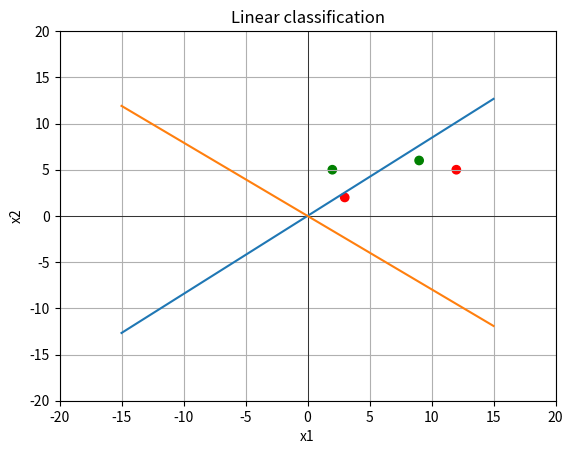

Recreate this plot in Python. (Note: this script raises an exception after producing the figure.)
import numpy as np
import matplotlib.pyplot as plt

def plot_nonlin_separator(predictor, axes, x_min=None, x_max=None, y_min=None, y_max=None, resolution=30):
    # takes in fucntion and how much resolution of resulting graph we want among other things

    # setting up colour maps
    if x_min == None:  # and i.e the following parameters as well
        x_min, x_max = axes.get_xlim()
        y_min, y_max = axes.get_ylim()
    else:
        axes.set_xlim((x_min, x_max))
        axes.set_ylim((y_min, y_max))

    from matplotlib import colors
    cmap = colors.ListedColormap(["black", "white"])
    bounds = [-2, 0, 2]
    norm = colors.BoundaryNorm(bounds, cmap.N)

    # to visualise, we took some points and checked what the classifier returned on the console in debugging mode
    # so now we'll just loop this for every step between two values on x_1 axis (e.g -20 to +20) and then on the x_2 axis,
    # which represents a point in space, and which we predict using classifier
    # basically for each of my points run the predictor and then store them all in the list - simplified due to python magic lollies
    # one way to plot a higher dimensional plane in 2D is just to sample the grid, yup
    ima = np.array([[predictor(x_1_i, x_2_i)
                     for x_1_i in np.linspace(x_min, x_max, resolution)]
                        for x_2_i in np.linspace(y_min, y_max, resolution)])  # we get resolution values between the intervals min and max
    # ima is basically us using an image where each pixel is either 0 or 1, and that's just gonna be plotted
    # # could alternatively:
    # grid = np.zeros((resolution, resolution))  # creating array in which values will be input
    # for x_1_i in np.linspace(x_min, x_max, resolution):
    #     for x_2_i in np.linspace(y_min, y_max, resolution):
    #         grid[x_1_i, x_2_i] = predictor(x_1_i, x_2_i)
    # ima = grid


    im = axes.imshow(np.flipud(ima), interpolation='none', extent=[x_min, x_max, y_min, y_max], cmap=cmap, norm=norm)
    # origin is framework specific, so flip ud flips the origin ~ python technicalities


def transform_polynomial_basis_2d(x, scalar_order):
    """ Returns input vector transformed by a polynomial basis of order specified. Orders suppoerted are 0 to 3.
    Constrained by input restrictions. Doing permutations without these contraints is beyond the scope of this exercise.
    :param x: A two dimensional vector input, of numpy array object type.
    :param scalar_order: Real number input between 0 and 3 inclusive.
    :return: Transformed x with the polynomial basis of order scalar_order applied.
    """
    assert len(x) == 2, "x should be a 2D vector of size (2 x 1)"
    assert scalar_order < 4 and scalar_order >= 0, "order should be in range 0 to 3"
    if scalar_order == 0:
        # [1]
        return [1]
    elif scalar_order == 1:
        # [1, x_1, ..., x_d]  # well since x is only 2D: [1, x_1, x_2]
        return np.concatenate(np.array([1]), x)
    elif scalar_order == 2:
        # [1, x_1, ..., x_d, x_1^2, x_1*x_2, ..., x_1*x_d, x_2^2, ..., x_d^2, ...]
        # in this 2D case: [1, x_1, x_2, x_1*x_1, x_1*x_2, x_2*x_2] {well if we not going by indexes}
        return np.concatenate([np.array([1]), x, np.array([x[0] ** 2, x[0] * x[1], x[1] ** 2])])
    else:  # if scalar_order == 3
        # in this 2D case: [1, x_1, x_2, x_1*x_1, x_1*x_2, x_2*x_2, x_1^3, x_1^2*x_2, x_2^2*x_1, x_2^3] {well if we not going by indexes}
        # basically combinations
        return np.concatenate([np.array([1]), x, np.array([x[0] ** 2, x[0] * x[1], x[1] ** 2, x[0] ** 3, x[0] ** 2 * x[1], x[1] ** 2 * x[0], x[1] ** 3])])


def linear_classify(x, theta, theta_0, k=100):
    """Uses the given theta, to linearly classify the given data x. This is our hypothesis or hypothesis class.

    :param x: input data point as vector which is to be transformed to get desired y, of size R^d
    :param theta: the scalars by which input data is to be transformed/multiplied, of size R^d - the weight
    :return: 1 if the given x is classified as positive, -1 if it is negative, and 0 if it lies on the hyperplane.
    """

    # Todo: Implement the linear classifier here that classifies x given theta, theta_0, and returns the result. ## Done
    return np.sign(np.matmul(theta, x) + theta_0)


def Loss(prediction, actual):
    """Computes the loss between the given prediction and actual values.

    :param prediction: the predicted linear classify value
    :param actual: the actual value that the linear classifying should have given
    :return: 1 if accurate classification, 0 otherwise (returing the loss of the prediction)
    """
    # Todo: Implement the loss between a predicted and actual value here, and return the loss.
    return 1 if prediction == actual else 0  # did the class match or not


def E_n(h, data, labels, theta, theta_0, L=Loss):
    """Computes the error for the given data using the given hypothesis and loss.

    :param h: Hypothesis class, for example a linear classifier.
    :param data: A d x n matrix where d is the number of data dimensions and n the number of examples.
    :param labels: A 1 x n matrix with the label (actual value) for each data point.
    :param L: A loss function to compute the error between the prediction and label.
    :param theta: our weight
    :return: total loss divided by number of data points (columns)
    """
    (d, n) = data.shape
    # Todo: Compute the training loss E_n here and return it.
    # we want to loop over the training examples, sum up that loss, and divide by the number of training examples
    total_loss = 0
    for i in range(n):  # n being the number of coulmns so going -> that away through the data
        x = data[:, i:i+1]  # we want the ith column in the training dataset
        y_actual = labels[:, i:i+1]
        y_prediction = h(x, theta)
        error_i = L(y_prediction, y_actual)
        total_loss += error_i
    total_loss /= n
    return total_loss


def random_linear_classifier(data, labels, params={}, hook=None):
    """

    :param data: A d x n matrix where d is the number of data dimensions and n the number of examples.
    :param labels: A 1 x n matrix with the label (actual value) for each data point.
    :param params: A dict, containing a key T, which is a positive integer number of steps to run
    :param hook: An optional hook function that is called in each iteration of the algorithm.
    :return:
    """
    k = params.get('k', 100)  # if k is not in params (is dead value), default to 100
    (d, n) = data.shape

    # Todo: Implement the Random Linear Classifier learning algorithm here.
    # Note: To call the hook function, use the following line inside your training loop:
    #   if hook: hook((theta, theta_0))
    thetas = []
    theta_0s = []
    all_errors = []
    for j in range(k):
        # since we kinda know what our data is like, for simplicity and not exploring random numbers that would give us not very relevant hypotheses, we'll stick to (-20, 20)
        theta_j = np.random.uniform(-20, 20, d)
        thetas.append(theta_j)  # drawing random numbers from a uniform distribution - equal chance of getting any value within the given interval
        # d is the size of our input data {number of rows, and we're going column by column in the other loops
        theta_0_j = np.random.uniform(-20, 20, 1)
        theta_0s.append(theta_0_j)
        if hook is not None:
            hook((theta_j, theta_0_j))
        error_j = E_n(linear_classify, data, labels, theta_j, theta_0_j, Loss)
        all_errors.append(error_j)
    j_best = np.argmin(all_errors)  # has least amount of error in our randomings
    return thetas[j_best], theta_0s[j_best]  # returning the best theta and theta_0!


def perceptron(data, labels, params={}, hook=None):
    """The Perceptron learning algorithm.

    :param data: A d x n matrix where d is the number of data dimensions and n the number of examples.
    :param labels: A 1 x n matrix with the label (actual value) for each data point.
    :param params: A dict, containing a key T, which is a positive integer number of steps to run
    :param hook: An optional hook function that is called in each iteration of the algorithm.
    :return:
    """
    T = params.get('T', 100)  # if T is not in params, default to 100
    (d, n) = data.shape

    # Todo: Implement the Perceptron algorithm here.
    theta = np.zeros((d, 1))  # making theta a column vector, so that concatenation doesn't occur
    for t in range(T):  # we don't want the perceptron to continue running all the way to T even if it has found the perfect values XOS... sooo, not very ideal, hum
        for i in range(n):
            y_i = labels[:, i:i+1]
            x_i = data[:, i:i+1]  # getting all the coulmns ':' and then the ith row of the data
            if (y_i * ((theta.T @ x_i))) <= 0:  # if classification is wrong (cuz -1 * -1 or 1 * 1 will be positive, elsewise is a missclassification)
                for index in range(len(theta)):
                    theta += y_i * x_i
                    if hook is not None:
                        hook((theta))
    return theta


def perceptron_with_offset(data, labels, params={}, hook=None):
    """The Perceptron learning algorithm.

    :param data: A d x n matrix where d is the number of data dimensions and n the number of examples.
    :param labels: A 1 x n matrix with the label (actual value) for each data point.
    :param params: A dict, containing a key T, which is a positive integer number of steps to run
    :param hook: An optional hook function that is called in each iteration of the algorithm.
    :return:
    """
    T = params.get('T', 100)  # if T is not in params, default to 100
    (d, n) = data.shape

    # Todo: Implement the Perceptron algorithm here.
    theta = np.zeros((d, 1))  # making theta a column vector, so that concatenation doesn't occur
    theta_0 = 0
    for t in range(T):  # we don't want the perceptron to continue running all the way to T even if it has found the perfect values XOS... sooo, not very ideal, hum
        for i in range(n):
            y_i = labels[:, i:i+1]
            x_i = data[:, i:i+1]  # getting all the coulmns ':' and then the ith row of the data
            if (y_i * ((theta.T @ x_i) + theta_0)) <= 0:  # if classification is wrong (cuz -1 * -1 or 1 * 1 will be positive, elsewise is a missclassification)
                for index in range(len(theta)):
                    theta += y_i * x_i
                    theta_0 += y_i  # cuz only changing the y intercept
                    if hook is not None:
                        hook((theta, theta_0))
    return theta, theta_0


# perceptron through origin does not work well with sneaky data XOS


def plot_separator(plot_axes, theta, theta_0=0):
    """Plots the linear separator defined by theta, into the given plot_axes. {helps plot every singe separator}

    :param plot_axes: Matplotlib Axes object
    :param theta:
    """
    # One way we can plot the intercept is to compute the parametric line equation from the implicit form.
    # compute the y-intercept by setting x1 = 0 and then solving for x2:
    y_intercept = -theta_0 / theta[1]
    # compute the slope (-theta[0]/theta[1], I think)
    slope = -theta[0] / theta[1]
    # Then compute two points using:
    xmin, xmax = -15, 15
    # Note: It's not ideal to only plot the lines in a fixed region, but it makes this code simple for now.

    p1_y = slope * xmin + y_intercept
    p2_y = slope * xmax + y_intercept

    # Plot the separator:
    plot_axes.plot([xmin, xmax], [p1_y.flatten(), p2_y.flatten()], '-')
    # Plot the normal:
    # Note: The normal might not appear perpendicular on the plot if ax.axis('equal') is not set - but it is
    # perpendicular. Resize the plot window to equal axes to verify.
    plot_axes.arrow((xmin + xmax) / 2, (p1_y.flatten() + p2_y.flatten()) / 2, float(theta[0]), float(theta[1]))


if __name__ == '__main__':
    """
    We'll define data X with its labels y, plot the data, and then run either the random_linear_classifier or the
    perceptron learning algorithm, to find a hypothesis h from the class of linear classifiers.
    We then plot the best hypothesis, as well as compute the training error. 
    """

    # Let's create some training data and labels:
    #   X is a d x n matrix where d is the number of data dimensions and n the number of examples. So each data point
    #     is a column vector.
    #   y is a 1 x n matrix with the label (actual value) for each data point.
    original_X = np.array([[2, 3, 9, 12],
                  [5, 2, 6, 5]])
    original_y = np.array([[1, -1, 1, -1]])
    y_xor = np.array([[-1, 1, 1, -1]])
    X_complexer = np.array([
        [2, 4, 9, 12, -1, -8],
        [5, -1, 6, 5, 10, 5]
    ])
    y_complexer = np.array([[-1, 1, 1, -1, 1, -1]])  # remember [[]] makes it column vector
    # poor creature, tries its best with these two complex X and y T.T  # edit: but wai - if we increase T to 1000 it gets pretty accuarate yoooo subanallah
    # there does exist a theta parameter where polynomial of scalar order 2 can solve this - we just need more time and iterations cuz higher dimensions so needs longer to converge
    # increasing the order gives the classifier more options for our classification surface
    # could end up overfitting though, that's why we use regularisation
    X = original_X
    y = original_y  # current y, change to y_xor and block out comments to get cool result
    # X_augmented = np.insert(X, X.shape[0], [1], axis=0)  # adding 1s at index (axis=0) after last (X.shape[0])
    # same output as np.insert(X, X.shape[0], [1, 1, 1, 1, 1], axis=0) cuz automatic adjustment to the dimensions above
    X_transformed = np.array([transform_polynomial_basis_2d(x, scalar_order=2) for x in X.T]).T  # going coulmn wise so using the transpose of X, and then lastly reorienting our data back to the shape it was

    # To test your algorithm on a larger dataset, uncomment the following code. It generates uniformly distributed
    # random data in 2D, along with their labels.
    # X = np.random.uniform(low=-5, high=5, size=(2, 20))  # d=2, n=20
    # y = np.sign(np.dot(np.transpose([[3], [4]]), X) + 6)  # theta=[3, 4], theta_0=6

    # Plot positive data green, negative data red:
    colors = np.choose(y > 0, np.transpose(np.array(['r', 'g']))).flatten()  # if y > 0 assign to it green, elsewise red
    plt.ion()  # enable matplotlib interactive mode
    fig, ax = plt.subplots()  # create an empty plot and retrieve the 'ax' handle
    ax.scatter(X[0, :], X[1, :], c=colors, marker='o')
    # Set up a pretty 2D plot:
    ax.set_xlabel('x1')
    ax.set_ylabel('x2')
    ax.set_xlim(-20, 20)
    ax.set_ylim(-20, 20)
    ax.grid(True, which='both')
    ax.axhline(color='black', linewidth=0.5)
    ax.axvline(color='black', linewidth=0.5)
    ax.set_title("Linear classification")


    # We'll define a hook function that we'll use to plot the separator at each step of the learning algorithm:
    def hook(th, th0=0):  # problems working with perceptron without theta_0, so setting to 0
        plot_separator(ax, th, th0)


    # Run the RLC or Perceptron: (uncomment the following lines to call the learning algorithms)
    theta, theta_0 = random_linear_classifier(X, y, {"k": 100}, hook=hook)  # random linear classifier WITH hook
    theta, theta_0 = random_linear_classifier(X, y, {"k": 100}, hook=None)  # same as above but without hook
    theta, theta_0 = perceptron_with_offset(X, y, {"T": 100}, hook=None)  # new perceptron with old values
    # theta_augmented = perceptron(X_augmented, y, {"T": 100}, hook=None)  # new perceptronnn with augumented values (1s in so no theta_0)
    theta_transformed = perceptron(X_transformed, y, {"T": 100}, hook=None)  # new perceptron with transformed values according to polynomial base
    # theta_xor = perceptron(X_transformed, y_xor, {"T": 100}, hook=None)  # theta with xor?  # ehhh y is too all over the place so just assign it to y_xor
    # xor linear classfiication problem (when two points of opposite class difficult to separate)
    # can be solved by transforming data using _some_ polynomial basis of _some_ order
    # if y = np.array([[-1, 1, 1, -1]]), we would have the XOR problem
    # theta_transformed would have same dimension as data input, 6D rn, so difficult to visualise, but we could simplify it down to 2D space, see: new_data_point

    # Plot the returned separator:
    plot_separator(ax, theta, theta_0)
    plot_separator(ax, theta_xor)  # none found for xor

    def predictor(x_0, x_1):
        x_transformed = transform_polynomial_basis_2d([x_0, x_1], scalar_order=2)  # using the same order as we used when training - when defining X_transformed
        # we use lowercase when referring to single vector as opposed to a collection of (matrix of many data points)
        return np.sign(theta_transformed.T @ x_transformed)

    # new_data_point = np.array([2, 6])  # we're going to try and visualise theta using this 2D point, exacting the polynomial basis function upon it
    # so we can visualise the whoel plane using many points
    plot_nonlin_separator(predictor, axes=ax, resolution=200)
    # we see a chunk of our 6D model in 2D! This nonlinear classifier uses a scalar_order of 2, and so has the ability to sqaure values.

    # now let us see how our perceptron deals with the XOR problem... hehehe - but siiiigh messy codeee

    # finally calculating total loss

    def linearly_classifying_with_feature_transform(x, theta, theta_0):
        x_transformed = transform_polynomial_basis_2d([x[0][0], x[1][0]], scalar_order=3)
        return np.sign(theta.T @ x_transformed[1:] + theta_0 * x_transformed[0])

    E_n_jetzt_training_error = E_n(linearly_classifying_with_feature_transform, X, y, theta_transformed[1:], theta_transformed[0])
    print("total error:", E_n_jetzt_training_error)

print("Finished.")
